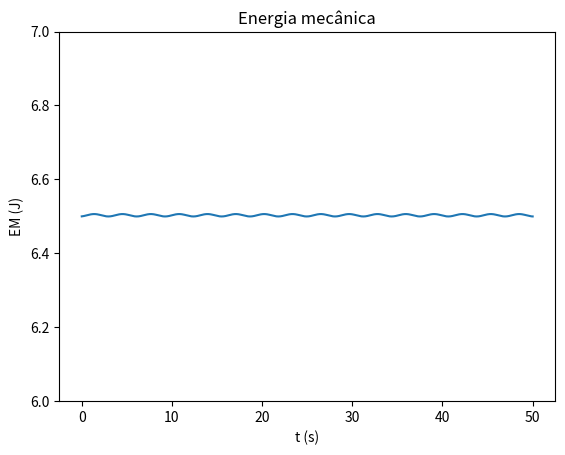

Python code for this plot:
import matplotlib.pyplot as plt
import numpy as np

#c) Calcule a energia mecânica. É constante ao longo do tempo?

m = 1
k = 1
g=9.8

t0 = 0
tf =50
dt = 0.001

n = int((tf-t0)/dt)
t = np.linspace(t0,tf,n)

x = np.empty(n)
v = np.empty(n)
a = np.empty(n)


x[0] = 2
v[0] = -3

a[0] = -k/m*x[0]

arrayMaximos = []

for i in range(n-1):  
    a[i+1] = -k/m*x[i]
    v[i+1] = v[i] +a[i+1]*dt #a[i+1] - euler cromer
    x[i+1] = x[i] +v[i+1]*dt

EM= m*0.5*v**2 + 0.5*k*x**2

plt.plot(t,EM)
plt.xlabel("t (s)")
plt.ylabel("EM (J)")
plt.ylim(6,7)
plt.title("Energia mecânica")
plt.show()

#A energia mecânica é constante ao longo do tempo.
